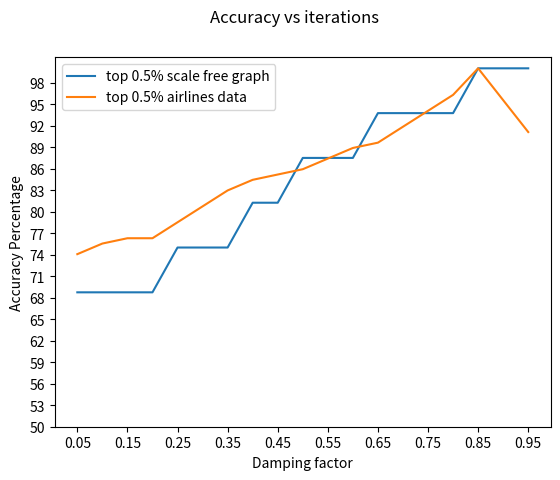

Here is the Python script that generated this plot:
data = [(0.05, 8), (0.1, 9), (0.15000000000000002, 10), (0.2, 12), (0.25, 13), (0.3, 14), (0.35, 16), (0.39999999999999997, 17), (0.44999999999999996, 19), (0.49999999999999994, 21), (0.5499999999999999, 24), (0.6, 27), (0.65, 32), (0.7000000000000001, 37), (0.7500000000000001, 45), (0.8000000000000002, 56), (0.8500000000000002, 75), (0.9000000000000002, 112), (0.9500000000000003, 219)]

dampingfactors = []
for i in data:
    dampingfactors.append(i[0])

accuracy = [[75.0, 87.5, 75.0, 68.75, 60.0], [75.0, 87.5, 83.33333333333334, 68.75, 60.0], [75.0, 87.5, 83.33333333333334, 68.75, 60.0], [75.0, 87.5, 91.66666666666666, 68.75, 65.0], [75.0, 87.5, 91.66666666666666, 75.0, 65.0], [75.0, 87.5, 91.66666666666666, 75.0, 70.0], [100.0, 87.5, 91.66666666666666, 75.0, 80.0], [100.0, 87.5, 91.66666666666666, 81.25, 80.0], [100.0, 87.5, 91.66666666666666, 81.25, 80.0], [100.0, 87.5, 91.66666666666666, 87.5, 80.0], [100.0, 87.5, 91.66666666666666, 87.5, 85.0], [100.0, 100.0, 91.66666666666666, 87.5, 90.0], [100.0, 100.0, 100.0, 93.75, 95.0], [100.0, 100.0, 100.0, 93.75, 95.0], [100.0, 100.0, 100.0, 93.75, 100.0], [100.0, 100.0, 100.0, 93.75, 100.0], [100.0, 100.0, 100.0, 100.0, 100.0], [100.0, 87.5, 100.0, 100.0, 95.0], [100.0, 87.5, 100.0, 100.0, 90.0]]
airlinesaccuracy = [[45.45454545454545, 62.68656716417911, 73.26732673267327, 74.07407407407408, 74.55621301775149], [45.45454545454545, 62.68656716417911, 75.24752475247524, 75.55555555555556, 75.14792899408283], [45.45454545454545, 64.17910447761194, 76.23762376237624, 76.29629629629629, 76.92307692307693], [51.515151515151516, 65.67164179104478, 78.21782178217822, 76.29629629629629, 79.88165680473372], [51.515151515151516, 70.1492537313433, 79.20792079207921, 78.51851851851852, 79.88165680473372], [51.515151515151516, 73.13432835820896, 82.17821782178217, 80.74074074074075, 81.06508875739645], [60.60606060606061, 74.6268656716418, 83.16831683168317, 82.96296296296296, 82.84023668639054], [66.66666666666666, 77.61194029850746, 85.14851485148515, 84.44444444444444, 82.84023668639054], [72.72727272727273, 77.61194029850746, 86.13861386138613, 85.18518518518519, 83.4319526627219], [75.75757575757575, 79.1044776119403, 87.12871287128714, 85.92592592592592, 84.61538461538461], [81.81818181818183, 80.59701492537313, 87.12871287128714, 87.4074074074074, 86.98224852071006], [81.81818181818183, 85.07462686567165, 90.0990099009901, 88.88888888888889, 89.3491124260355], [84.84848484848484, 86.56716417910447, 92.07920792079209, 89.62962962962962, 91.12426035502959], [84.84848484848484, 88.05970149253731, 92.07920792079209, 91.85185185185185, 92.89940828402366], [87.87878787878788, 91.04477611940298, 94.05940594059405, 94.07407407407408, 95.26627218934911], [90.9090909090909, 94.02985074626866, 96.03960396039604, 96.29629629629629, 97.63313609467455], [100.0, 100.0, 100.0, 100.0, 100.0], [90.9090909090909, 95.52238805970148, 95.04950495049505, 95.55555555555556, 96.44970414201184], [84.84848484848484, 89.55223880597015, 91.0891089108911, 91.11111111111111, 89.94082840236686]]

top1 = []
top2 = []
top3 = []
top4 = []
top5 = []
for acc in accuracy:
    top1.append(acc[0])
    top2.append(acc[1])
    top3.append(acc[2])
    top4.append(acc[3])
    top5.append(acc[4])
airtop4acc = []
for airacc in airlinesaccuracy:
    airtop4acc.append(airacc[3])

from matplotlib import pyplot

#pyplot.plot(dampingfactors, top1)
#pyplot.plot(dampingfactors, top2)
#pyplot.plot(dampingfactors, top3)
pyplot.plot(dampingfactors, top4)
#pyplot.plot(dampingfactors, top5)
pyplot.plot(dampingfactors, airtop4acc)
pyplot.legend(['top 0.5% scale free graph', 'top 0.5% airlines data'])
pyplot.xticks(dampingfactors[0::2])
pyplot.yticks(range(50,100,3))
pyplot.xlabel("Damping factor")
pyplot.ylabel("Accuracy Percentage")
pyplot.suptitle("Accuracy vs iterations")
pyplot.show()

